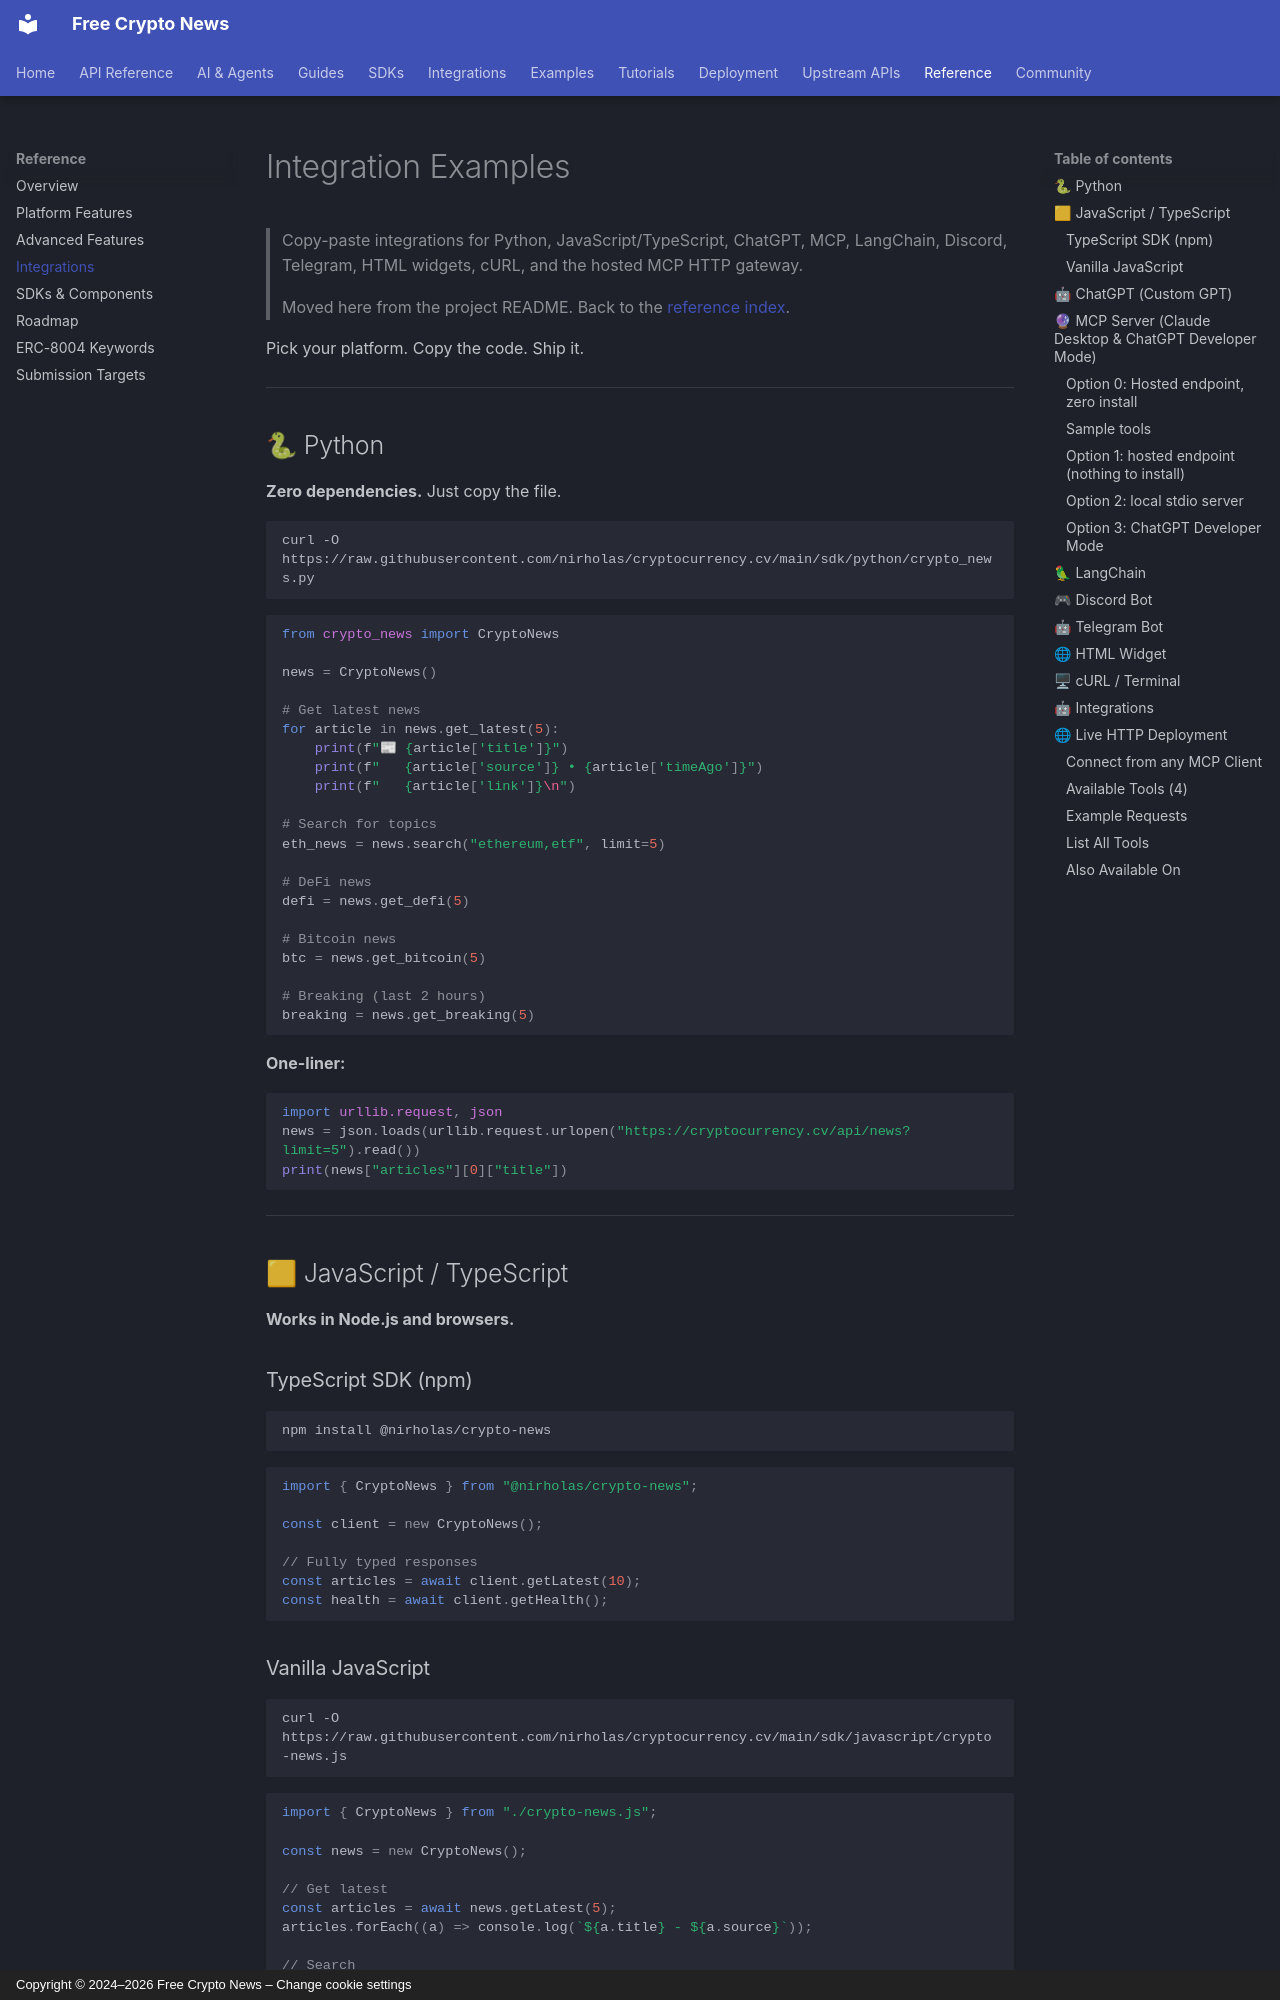

repository: nirholas/cryptocurrency.cv · page: reference/integrations/index.html · generator: mkdocs · copyright: Copyright © 2024–2026 Free Crypto News – Change cookie settings

# Integration Examples

> Copy-paste integrations for Python, JavaScript/TypeScript, ChatGPT, MCP, LangChain, Discord, Telegram, HTML widgets, cURL, and the hosted MCP HTTP gateway.
>
> Moved here from the project README. Back to the [reference index](https://github.com/nirholas/cryptocurrency.cv/blob/main/README.md).

Pick your platform. Copy the code. Ship it.

---

## 🐍 Python

**Zero dependencies.** Just copy the file.

```bash
curl -O https://raw.githubusercontent.com/nirholas/cryptocurrency.cv/main/sdk/python/crypto_news.py
```

```python
from crypto_news import CryptoNews

news = CryptoNews()

# Get latest news
for article in news.get_latest(5):
    print(f"📰 {article['title']}")
    print(f"   {article['source']} • {article['timeAgo']}")
    print(f"   {article['link']}\n")

# Search for topics
eth_news = news.search("ethereum,etf", limit=5)

# DeFi news
defi = news.get_defi(5)

# Bitcoin news
btc = news.get_bitcoin(5)

# Breaking (last 2 hours)
breaking = news.get_breaking(5)
```

**One-liner:**

```python
import urllib.request, json
news = json.loads(urllib.request.urlopen("https://cryptocurrency.cv/api/news?limit=5").read())
print(news["articles"][0]["title"])
```

---

## 🟨 JavaScript / TypeScript

**Works in Node.js and browsers.**

### TypeScript SDK (npm)

```bash
npm install @nirholas/crypto-news
```

```typescript
import { CryptoNews } from "@nirholas/crypto-news";

const client = new CryptoNews();

// Fully typed responses
const articles = await client.getLatest(10);
const health = await client.getHealth();
```

### Vanilla JavaScript

```bash
curl -O https://raw.githubusercontent.com/nirholas/cryptocurrency.cv/main/sdk/javascript/crypto-news.js
```

```javascript
import { CryptoNews } from "./crypto-news.js";

const news = new CryptoNews();

// Get latest
const articles = await news.getLatest(5);
articles.forEach((a) => console.log(`${a.title} - ${a.source}`));

// Search
const eth = await news.search("ethereum");

// DeFi / Bitcoin / Breaking
const defi = await news.getDefi(5);
const btc = await news.getBitcoin(5);
const breaking = await news.getBreaking(5);
```

**One-liner:**

```javascript
const news = await fetch(
  "https://cryptocurrency.cv/api/news?limit=5",
).then((r) => r.json());
console.log(news.articles[0].title);
```

---
